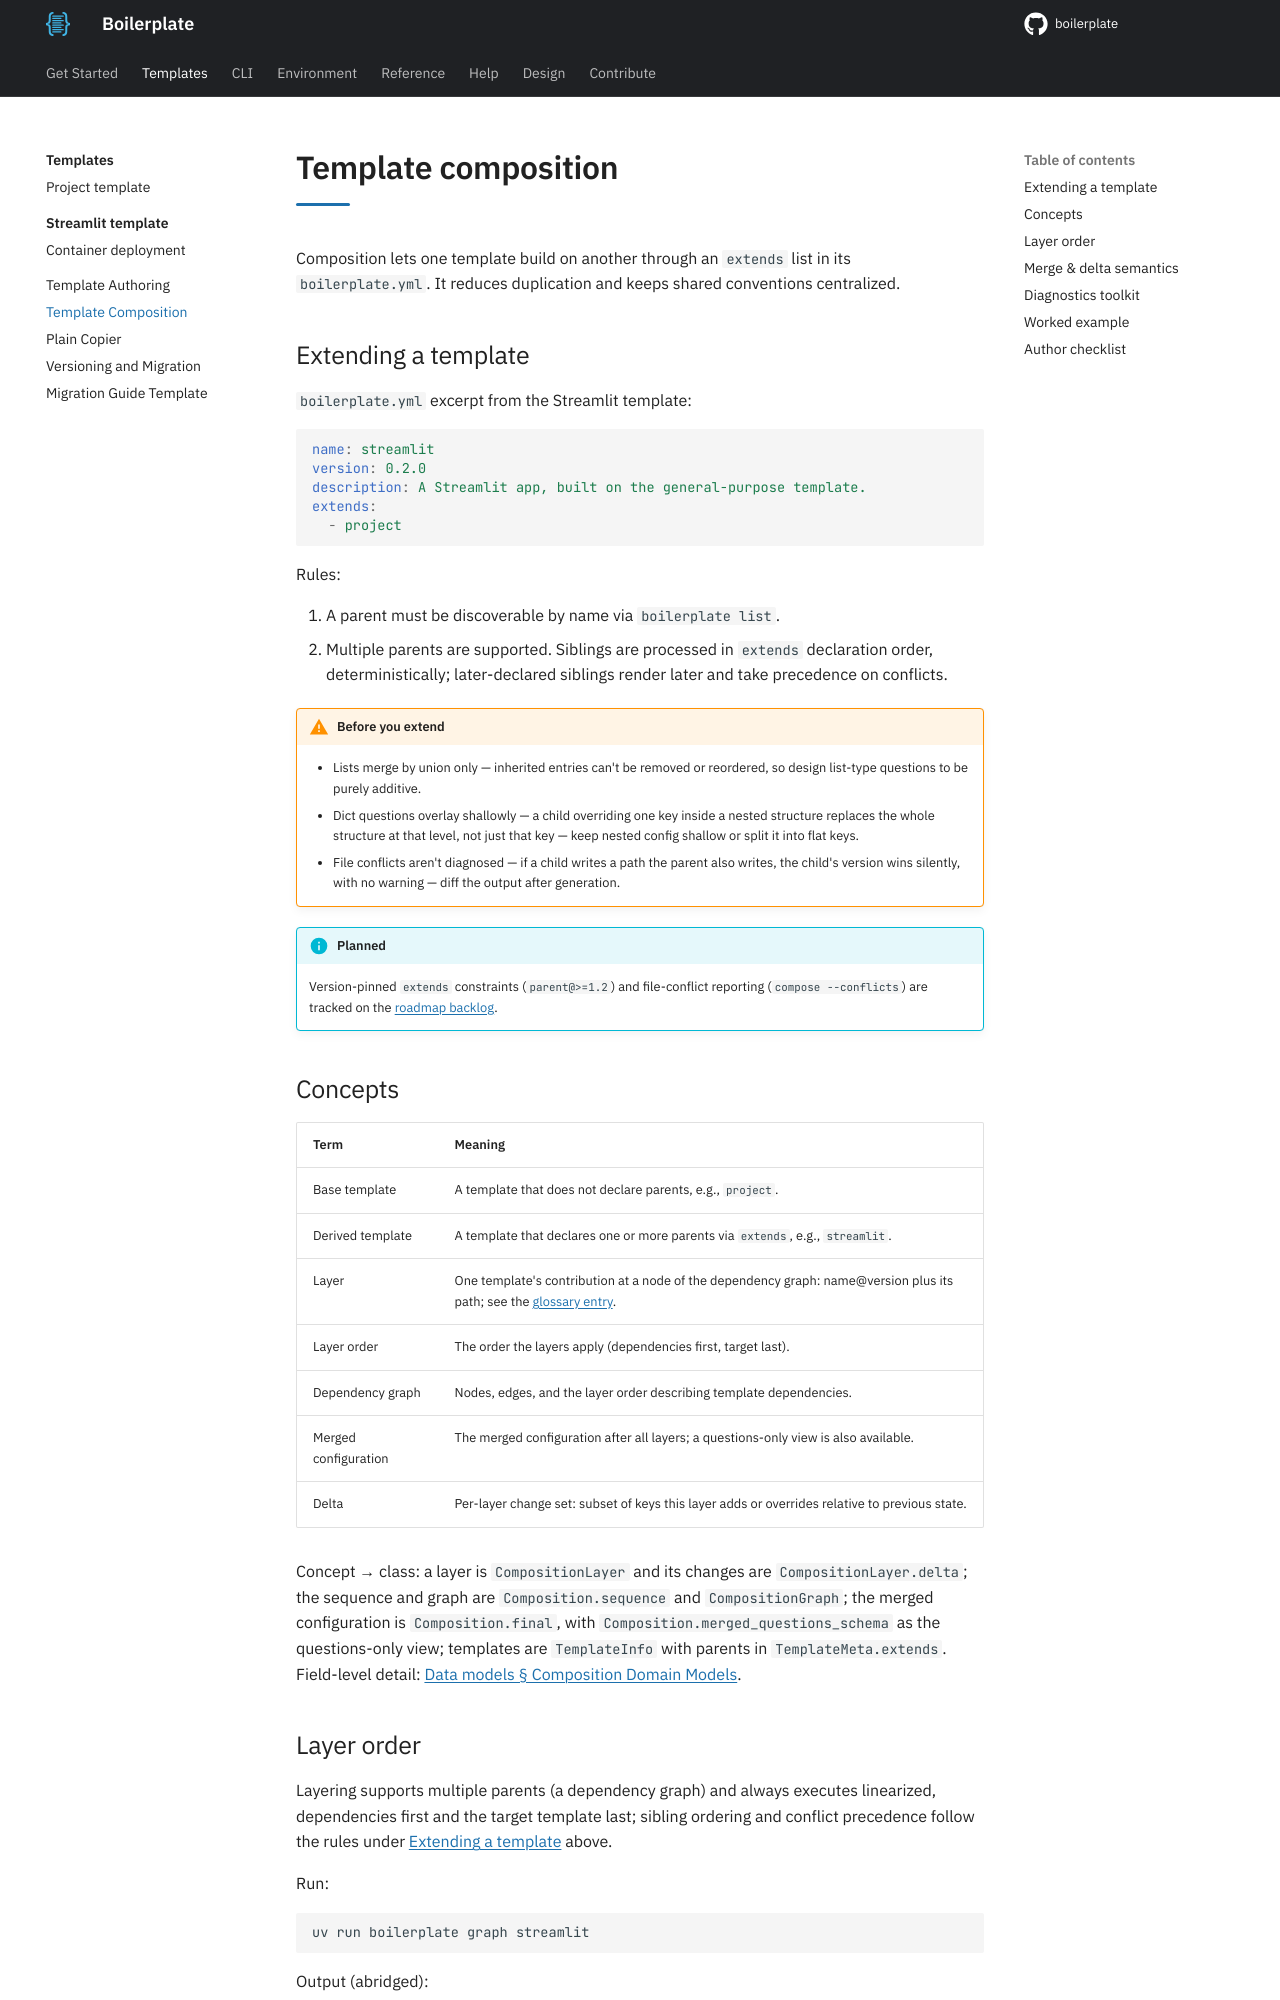

repository: TheRealBillSiegler/boilerplate · page: 0.4/templates-hub/composition/index.html · generator: mkdocs

# Template composition

Composition lets one template build on another through an `extends` list in its `boilerplate.yml`. It reduces duplication and keeps shared conventions centralized.

## Extending a template

`boilerplate.yml` excerpt from the Streamlit template:

```yaml
name: streamlit
version: 0.2.0
description: A Streamlit app, built on the general-purpose template.
extends:
  - project
```

Rules:

1. A parent must be discoverable by name via `boilerplate list`.
2. Multiple parents are supported. Siblings are processed in `extends` declaration order, deterministically; later-declared siblings render later and take precedence on conflicts.

!!! warning "Before you extend"
    - Lists merge by union only — inherited entries can't be removed or reordered, so design list-type questions to be purely additive.
    - Dict questions overlay shallowly — a child overriding one key inside a nested structure replaces the whole structure at that level, not just that key — keep nested config shallow or split it into flat keys.
    - File conflicts aren't diagnosed — if a child writes a path the parent also writes, the child's version wins silently, with no warning — diff the output after generation.

!!! info "Planned"
    Version-pinned `extends` constraints (`parent@>=1.2`) and file-conflict reporting (`compose --conflicts`) are tracked on the [roadmap backlog](../roadmap.md#backlog).

## Concepts

| Term | Meaning |
|------|---------|
| Base template | A template that does not declare parents, e.g., `project`. |
| Derived template | A template that declares one or more parents via `extends`, e.g., `streamlit`. |
| Layer | One template's contribution at a node of the dependency graph: name@version plus its path; see the [glossary entry](../design/01-overview.md#term-layer). |
| Layer order | The order the layers apply (dependencies first, target last). |
| Dependency graph | Nodes, edges, and the layer order describing template dependencies. |
| Merged configuration | The merged configuration after all layers; a questions-only view is also available. |
| Delta | Per-layer change set: subset of keys this layer adds or overrides relative to previous state. |

Concept → class: a layer is `CompositionLayer` and its changes are `CompositionLayer.delta`; the sequence and graph are `Composition.sequence` and `CompositionGraph`; the merged configuration is `Composition.final`, with `Composition.merged_questions_schema` as the questions-only view; templates are `TemplateInfo` with parents in `TemplateMeta.extends`. Field-level detail: [Data models § Composition Domain Models](../design/02-data-models.md#composition-domain-models).
